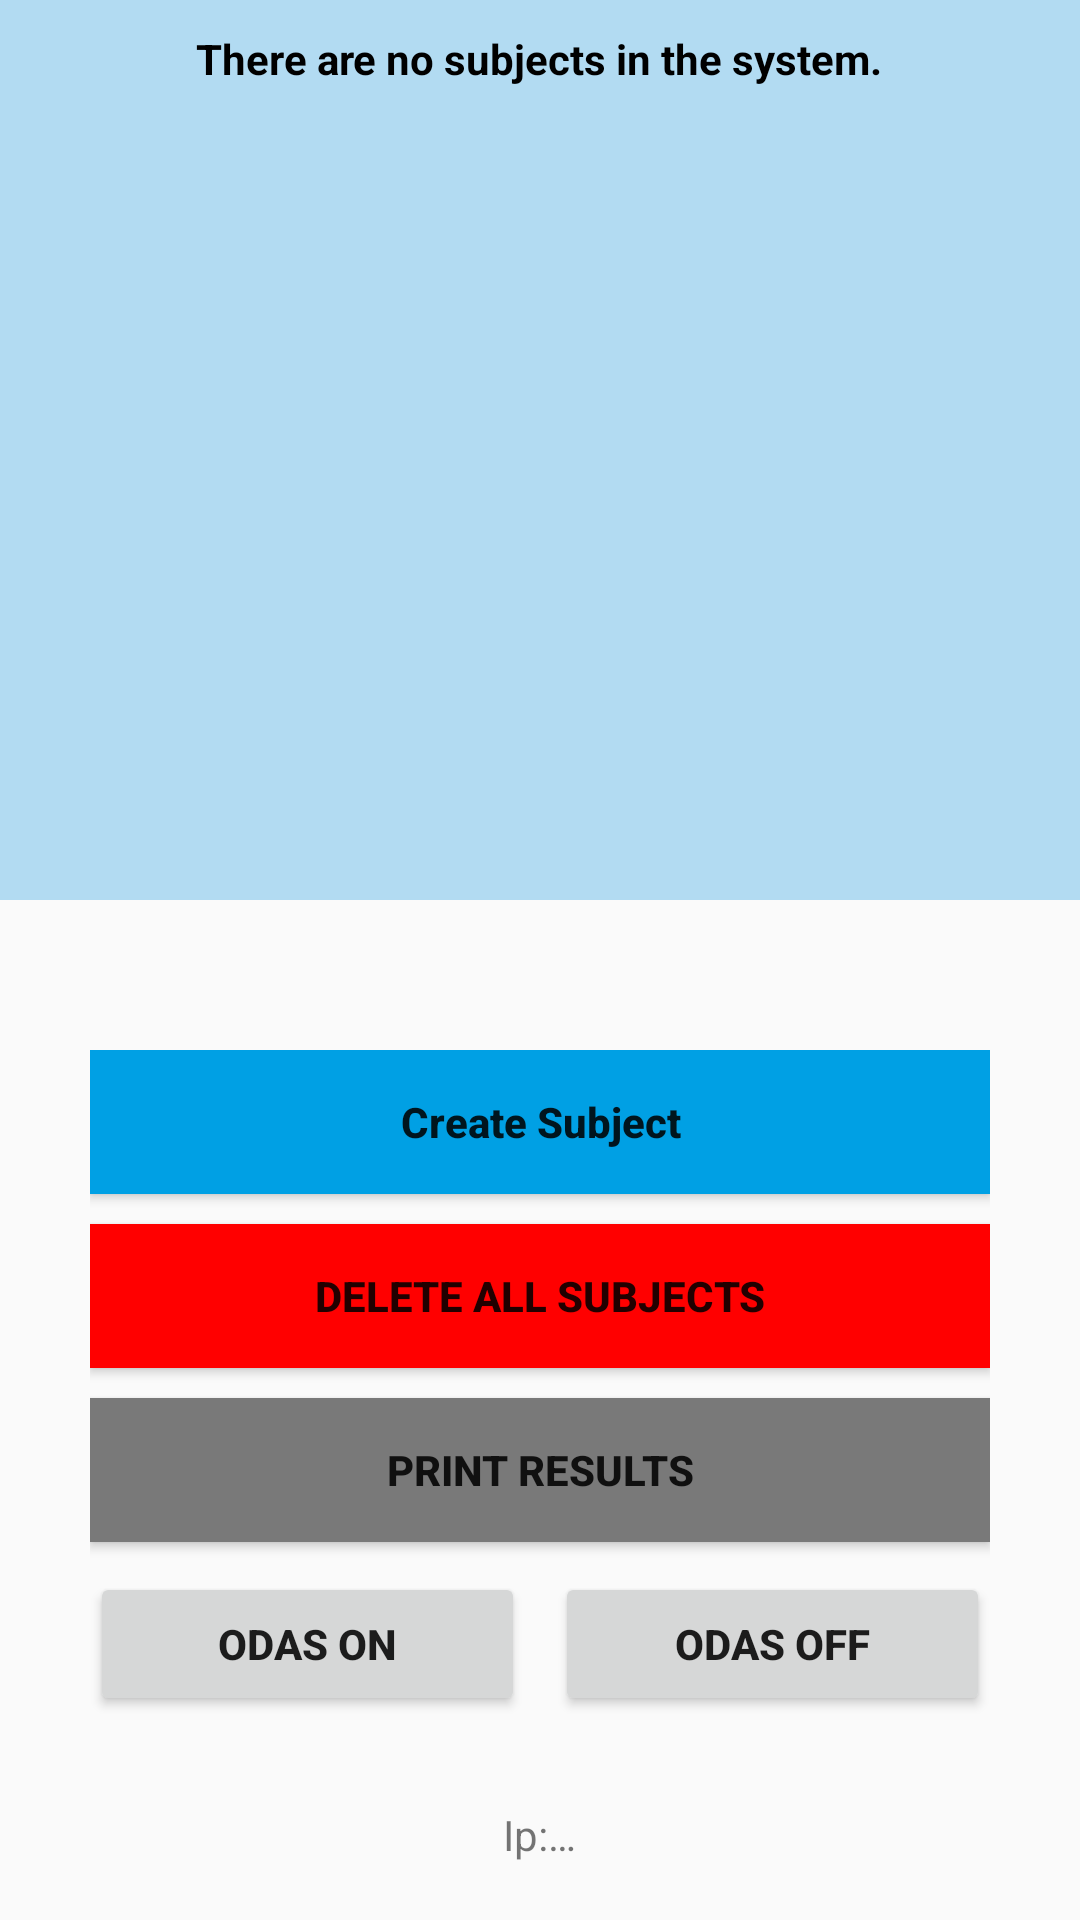

This screen was rendered from an Android layout file. Write that file and the resources it references.
<!-- AndroidManifest.xml: application theme Theme.Temi_app_Marco -->
<!-- res/layout/activity_main.xml -->
<?xml version="1.0" encoding="utf-8"?>
<RelativeLayout xmlns:android="http://schemas.android.com/apk/res/android"
    xmlns:app="http://schemas.android.com/apk/res-auto"
    xmlns:tools="http://schemas.android.com/tools"
    android:layout_width="match_parent"
    android:layout_height="match_parent"
    tools:context=".EditSubjectActivity">

    <LinearLayout
        android:id="@+id/list_layout"
        android:layout_width="match_parent"
        android:layout_height="300dp"
        android:orientation="vertical"
        android:background="@color/light_blue">

        <ListView
            android:id="@+id/subjectListView"
            android:layout_width="match_parent"
            android:layout_height="0dp"
            android:layout_weight="1"/>

    </LinearLayout>

    <TextView
        android:id="@+id/noUsers"
        android:layout_width="wrap_content"
        android:layout_height="wrap_content"
        android:layout_centerHorizontal="true"
        android:text="@string/no_users_created"
        android:textColor="@color/black"
        android:textStyle="bold"
        android:layout_marginTop="10dp"/>

    <LinearLayout
        android:id="@+id/buttons"
        android:layout_width="wrap_content"
        android:layout_height="wrap_content"
        android:layout_below="@id/list_layout"
        android:layout_centerHorizontal="true"
        android:layout_marginTop="50dp"
        android:orientation="vertical">

        <Button
            android:id="@+id/create_subject_button"
            android:layout_width="300dp"
            android:layout_height="wrap_content"
            android:text="@string/Create_Subject_Button"
            android:textAllCaps="false"
            android:textStyle="bold"
            android:background="@color/ist_blue"/>

        <Button
            android:id="@+id/delete_all_subjects_button"
            android:layout_width="300dp"
            android:layout_height="wrap_content"
            android:text="@string/delete_subjects"
            android:textStyle="bold"
            android:background="@color/red"
            android:layout_marginTop="10dp"
            />

        <Button
            android:id="@+id/printResults"
            android:layout_width="300dp"
            android:layout_height="wrap_content"
            android:text="Print Results"
            android:textStyle="bold"
            android:background="@color/grey"
            android:layout_marginTop="10dp"
            />

        <LinearLayout
            android:id="@+id/testConnection"
            android:layout_width="wrap_content"
            android:layout_height="wrap_content"
            android:layout_marginTop="10dp"
            android:orientation="horizontal">

            <Button
                android:id="@+id/connectON"
                android:layout_height="wrap_content"
                android:layout_width="145dp"
                android:text="ODAS ON"
                android:textStyle="bold"/>

            <Button
                android:id="@+id/connectOFF"
                android:layout_height="wrap_content"
                android:layout_width="145dp"
                android:text="ODAS OFF"
                android:textStyle="bold"
                android:layout_marginLeft="10dp"/>

        </LinearLayout>

    </LinearLayout>

    <TextView
        android:id="@+id/textView_IP"
        android:layout_width="wrap_content"
        android:layout_height="wrap_content"
        android:layout_centerHorizontal="true"
        android:layout_below="@id/buttons"
        android:layout_marginTop="30dp"
        android:text="@string/ip_text" />


    <TextView
        android:id="@+id/textView_debug"
        android:layout_width="wrap_content"
        android:layout_height="wrap_content"
        android:layout_centerHorizontal="true"
        android:layout_below="@id/textView_IP"
        android:layout_marginTop="30dp"
        android:text="@string/holding_state"
        android:visibility="gone"/>

    <ImageView
        android:id="@+id/ISTImage"
        android:layout_width="wrap_content"
        android:layout_height="wrap_content"
        android:layout_below="@id/textView_IP"
        android:layout_marginTop="40dp"
        android:layout_centerHorizontal="true"
        android:adjustViewBounds="true"
        android:visibility="visible"
        android:src="@drawable/ist_logo" />

</RelativeLayout>
<!-- resources referenced by this layout -->
<resources>
  <color name="black">#FF000000</color>
  <color name="grey">#797979</color>
  <color name="ist_blue">#00a0e4</color>
  <color name="light_blue">#B2DBF2</color>
  <color name="red">#FFFF0000</color>
  <string name="Create_Subject_Button">Create Subject</string>
  <string name="delete_subjects">Delete all Subjects</string>
  <string name="holding_state">Holding</string>
  <string name="ip_text">Ip:…</string>
  <string name="no_users_created">There are no subjects in the system.</string>
  <style name="Theme.Temi_app_Marco" parent="Theme.AppCompat.Light.DarkActionBar">
          
          <item name="colorPrimary">@color/purple_500</item>
          <item name="colorPrimaryDark">@color/purple_700</item>
          <item name="colorAccent">@color/teal_200</item>
          
      </style>
  <color name="purple_500">#FF6200EE</color>
  <color name="purple_700">#FF3700B3</color>
  <color name="teal_200">#FF03DAC5</color>
</resources>
